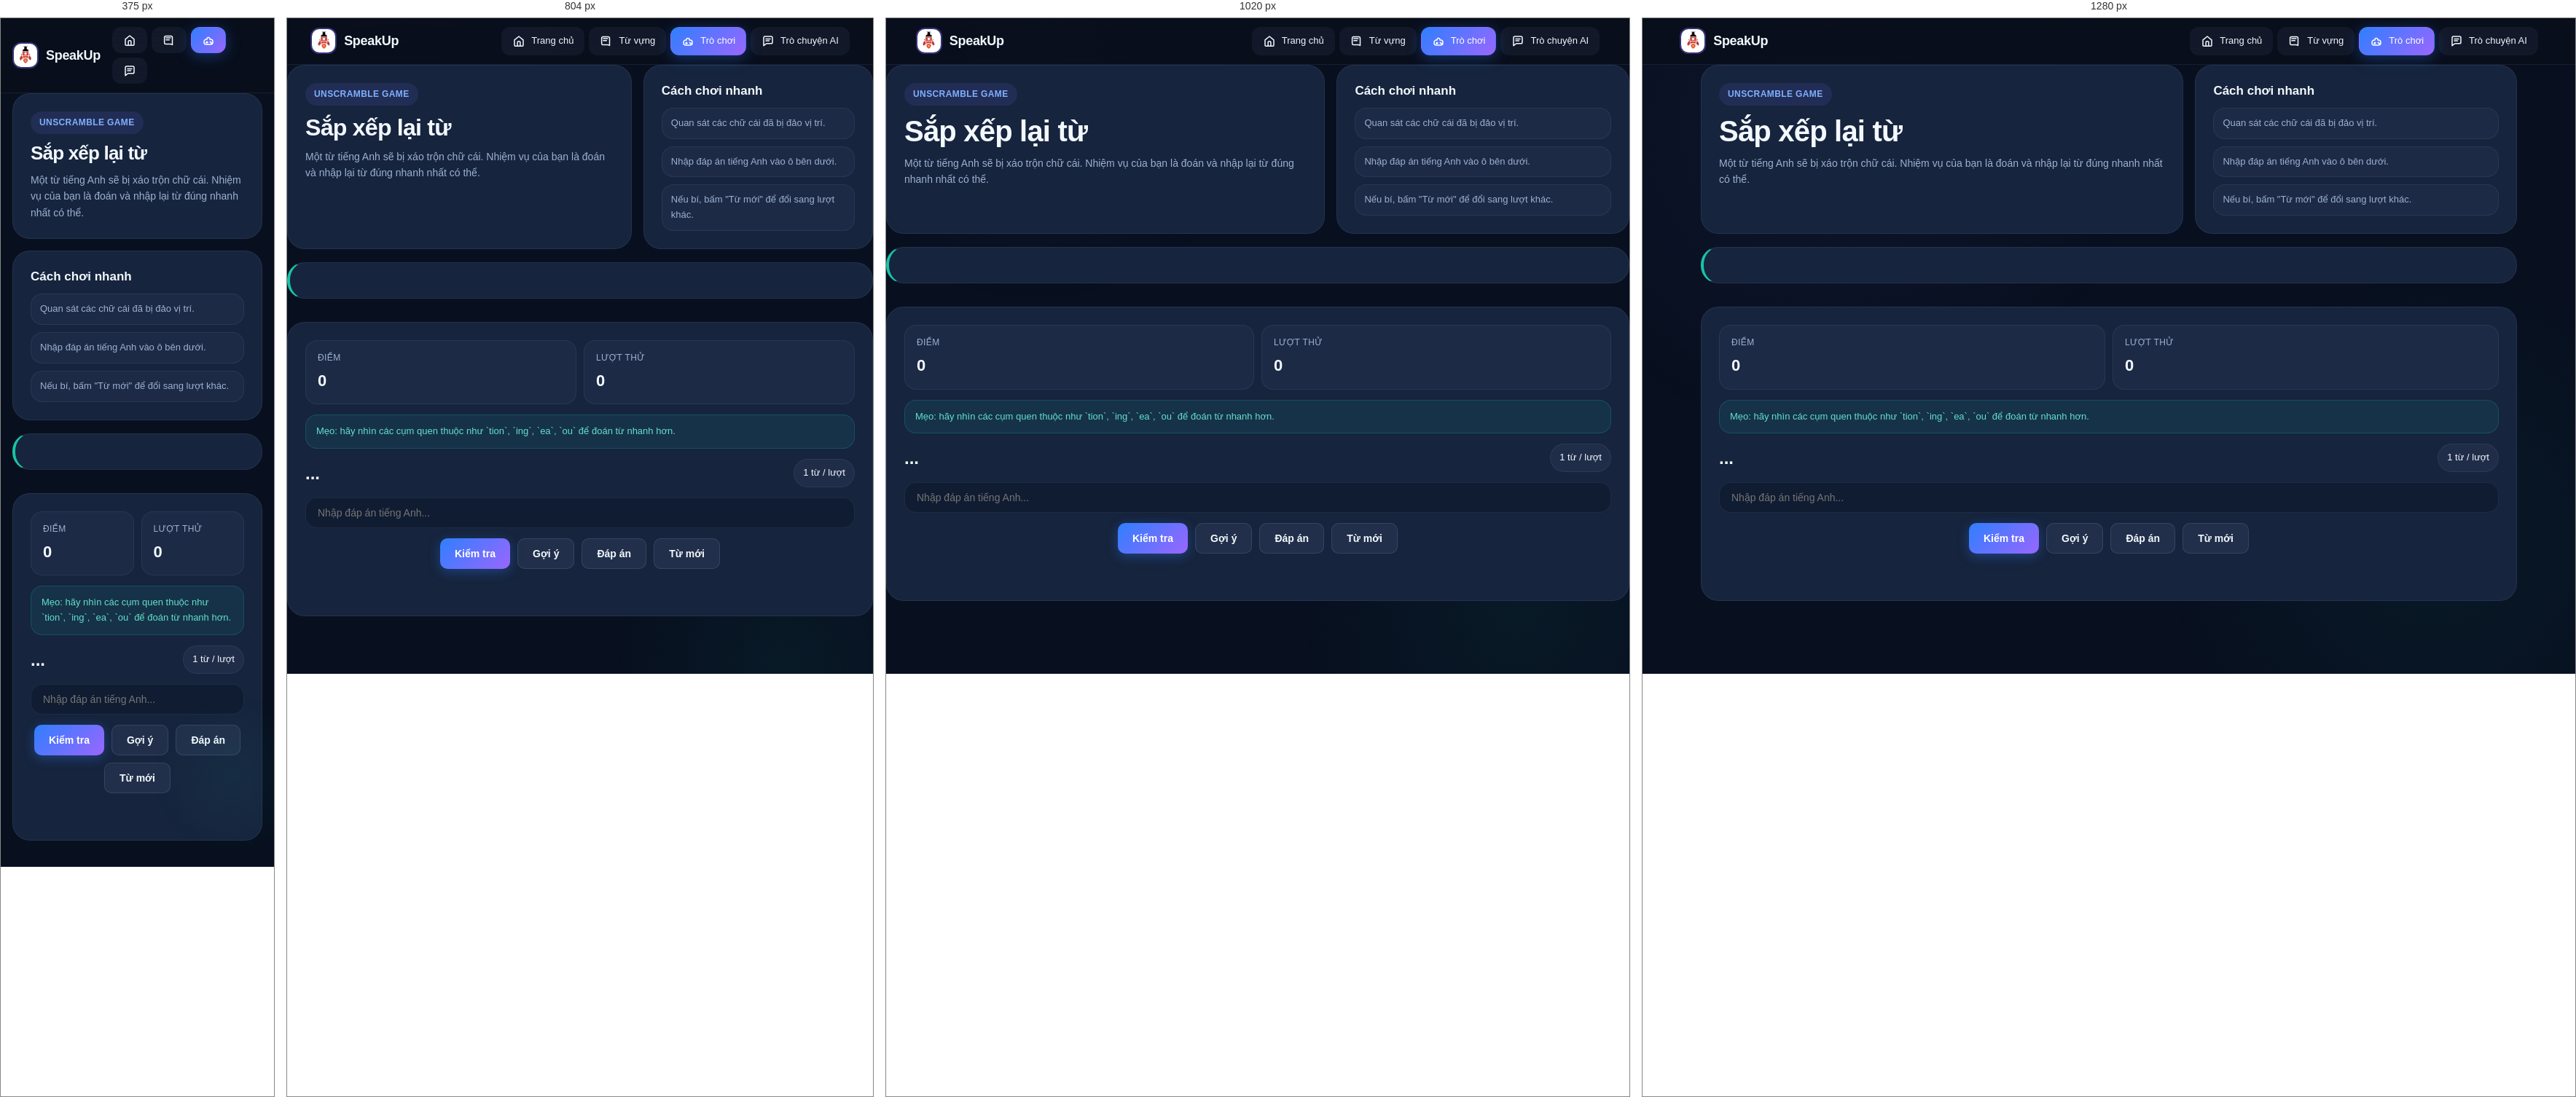
Rendered at 375 px, 804 px, 1020 px and 1280 px, left to right.

<!-- file: games-unscramble.html -->
<!doctype html>
<html lang="vi">
  <head>
    <meta charset="UTF-8" />
    <meta name="viewport" content="width=device-width, initial-scale=1.0" />
    <title>SpeakUp - Game sắp xếp từ</title>
    <link rel="icon" type="image/png" href="/logo.png" />
    <link rel="stylesheet" href="/styles.css?v=4" />
  </head>
  <body>
    <nav class="nav">
      <div class="container nav-inner">
        <a class="brand" href="/">
          <img class="brand-logo" src="/logo.png" alt="SpeakUp logo" />
          <span>SpeakUp</span>
        </a>
        <div class="menu">
          <a href="/" aria-label="Trang chủ" title="Trang chủ">
            <svg class="nav-icon" viewBox="0 0 24 24" fill="none" aria-hidden="true">
              <path d="M4 10.5 12 4l8 6.5V20a1.5 1.5 0 0 1-1.5 1.5H5.5A1.5 1.5 0 0 1 4 20v-9.5Z" stroke="currentColor" stroke-width="2" stroke-linejoin="round"/>
              <path d="M9.5 21v-6.2A1.8 1.8 0 0 1 11.3 13h1.4a1.8 1.8 0 0 1 1.8 1.8V21" stroke="currentColor" stroke-width="2" stroke-linecap="round"/>
            </svg>
            <span class="nav-label">Trang chủ</span>
          </a>
          <a href="/learn.html" aria-label="Từ vựng" title="Từ vựng">
            <svg class="nav-icon" viewBox="0 0 24 24" fill="none" aria-hidden="true">
              <path d="M6 4.5h9.5A2.5 2.5 0 0 1 18 7v13.5c-1-.7-2.2-1.1-3.5-1.1H6A2.5 2.5 0 0 1 3.5 17V7A2.5 2.5 0 0 1 6 4.5Z" stroke="currentColor" stroke-width="2" stroke-linejoin="round"/>
              <path d="M6.5 8h8" stroke="currentColor" stroke-width="2" stroke-linecap="round"/>
              <path d="M6.5 11.5h6" stroke="currentColor" stroke-width="2" stroke-linecap="round"/>
            </svg>
            <span class="nav-label">Từ vựng</span>
          </a>
          <a class="active" href="/games.html" aria-label="Trò chơi" title="Trò chơi">
            <svg class="nav-icon" viewBox="0 0 24 24" fill="none" aria-hidden="true">
              <path d="M8 10.8h1.4v-1.4A2 2 0 0 1 11.4 7.4h1.2a2 2 0 0 1 2 2V10.8H16a4 4 0 0 1 4 4V16a4 4 0 0 1-4 4H8a4 4 0 0 1-4-4v-1.2a4 4 0 0 1 4-4Z" stroke="currentColor" stroke-width="2" stroke-linejoin="round"/>
              <path d="M9.2 14.6v3.2" stroke="currentColor" stroke-width="2" stroke-linecap="round"/>
              <path d="M7.6 16.2h3.2" stroke="currentColor" stroke-width="2" stroke-linecap="round"/>
              <path d="M15.6 15.6h.01" stroke="currentColor" stroke-width="3" stroke-linecap="round"/>
              <path d="M17.6 17.2h.01" stroke="currentColor" stroke-width="3" stroke-linecap="round"/>
            </svg>
            <span class="nav-label">Trò chơi</span>
          </a>
          <a href="/chat.html" aria-label="Trò chuyện AI" title="Trò chuyện AI">
            <svg class="nav-icon" viewBox="0 0 24 24" fill="none" aria-hidden="true">
              <path d="M7 18.5 4 21V6.5A2.5 2.5 0 0 1 6.5 4h11A2.5 2.5 0 0 1 20 6.5v8A2.5 2.5 0 0 1 17.5 17H9.2L7 18.5Z" stroke="currentColor" stroke-width="2" stroke-linejoin="round"/>
              <path d="M8 8.5h8" stroke="currentColor" stroke-width="2" stroke-linecap="round"/>
              <path d="M8 12h6" stroke="currentColor" stroke-width="2" stroke-linecap="round"/>
            </svg>
            <span class="nav-label">Trò chuyện AI</span>
          </a>
        </div>
      </div>
    </nav>

    <main class="container section">
      <div class="game-shell">
        <section class="game-hero">
          <div class="card game-hero-main">
            <div class="game-eyebrow">Unscramble Game</div>
            <h1 class="game-title">Sắp xếp lại từ</h1>
            <p class="game-subtitle">Một từ tiếng Anh sẽ bị xáo trộn chữ cái. Nhiệm vụ của bạn là đoán và nhập lại từ đúng nhanh nhất có thể.</p>
          </div>
          <aside class="card game-meta-card">
            <h3>Cách chơi nhanh</h3>
            <div class="game-tip-list">
              <div class="game-tip">Quan sát các chữ cái đã bị đảo vị trí.</div>
              <div class="game-tip">Nhập đáp án tiếng Anh vào ô bên dưới.</div>
              <div class="game-tip">Nếu bí, bấm "Từ mới" để đổi sang lượt khác.</div>
            </div>
          </aside>
        </section>

        <div class="card intent-card intent-card-left" id="word-intent-box"></div>

        <section class="card game-panel">
          <div class="game-stats">
            <div class="game-stat">
              <span class="game-stat-label">Điểm</span>
              <strong class="game-stat-value" id="score-unscramble">0</strong>
            </div>
            <div class="game-stat">
              <span class="game-stat-label">Lượt thử</span>
              <strong class="game-stat-value" id="attempt-unscramble">0</strong>
            </div>
            <div class="game-stat game-level-row" id="level-row-unscramble">
              <span class="game-stat-label">Đánh giá</span>
              <strong class="game-stat-value" id="level-unscramble"></strong>
            </div>
          </div>

          <div class="game-hint game-hint-min" id="game-hint-text">Mẹo: hãy nhìn các cụm quen thuộc như `tion`, `ing`, `ea`, `ou` để đoán từ nhanh hơn.</div>

          <div class="game-section-title">
            <h2 id="scrambled">...</h2>
            <span class="game-badge">1 từ / lượt</span>
          </div>

          <input id="guess-input" placeholder="Nhập đáp án tiếng Anh..." />
          <div class="btn-row">
            <button class="btn btn-primary" id="check-guess">Kiểm tra</button>
            <button class="btn btn-secondary" id="hint-btn">Gợi ý</button>
            <button class="btn btn-secondary" id="answer-btn">Đáp án</button>
            <button class="btn btn-secondary" id="new-round">Từ mới</button>
          </div>
          <p id="guess-result" class="game-result"></p>
        </section>
      </div>
    </main>

    <script src="/js/auth.js"></script>
    <script src="/js/word-intent.js"></script>
    <script src="/js/games-unscramble.js"></script>
    <script src="/js/animations.js"></script>
  </body>
</html>


/* @media block from styles.css */
@media (min-width: 768px) {
  .menu a .nav-label { display: inline; }
}

/* @media block from styles.css */
@media (max-width: 767px) {
  :root { --page-gutter: 16px; }

  .container {
    width: 100%;
    padding-inline: var(--page-gutter);
  }

  .hero-grid,
  .features-grid,
  .grid-3,
  .steps-grid { grid-template-columns: 1fr; }

  .kpi { grid-template-columns: 1fr; }
  .match-grid { grid-template-columns: 1fr; }
  .stats-bar { grid-template-columns: repeat(2, 1fr); }

  .speak-ai-btn {
    width: 180px;
    height: 180px;
  }

  .chat-input-area { flex-direction: column; }
  .chat-input-area .btn { width: 100%; }
  .game-hero { grid-template-columns: 1fr; }
}

/* @media block from styles.css */
@media (max-width: 767px) {
  .auth-body { overflow: auto; height: auto; }
  .auth-split { grid-template-columns: 1fr; height: auto; }
  .auth-split-reverse { direction: ltr; }
  .auth-panel-left { padding: 32px 24px; min-height: 220px; }
  .auth-panel-right { padding: 32px 20px; }
  .auth-headline { font-size: 26px; }
  .auth-features { flex-direction: row; flex-wrap: wrap; }
  .auth-feat-item { flex: 1; min-width: 130px; }
  .auth-orb { display: none; }
}

/* @media block from styles.css */
@media (max-width: 1200px) {
  .dashboard-grid {
    grid-template-columns: repeat(2, minmax(0, 1fr));
  }

  .dashboard-ranking-grid {
    grid-template-columns: 1fr;
  }
}

/* @media block from styles.css */
@media (max-width: 840px) {
  .dashboard-shell {
    gap: 16px;
  }

  .dashboard-grid {
    grid-template-columns: 1fr;
  }

  .dashboard-profile-stats {
    grid-template-columns: 1fr;
  }

  .dashboard-profile-stat {
    min-height: 86px;
  }
}

/* @media block from styles.css */
@media (max-width: 767px) {
  .hero-metrics {
    grid-template-columns: 1fr;
  }

  .settings-grid {
    flex-direction: column;
    align-items: stretch;
  }

  .setting-field {
    min-width: 100%;
  }
}